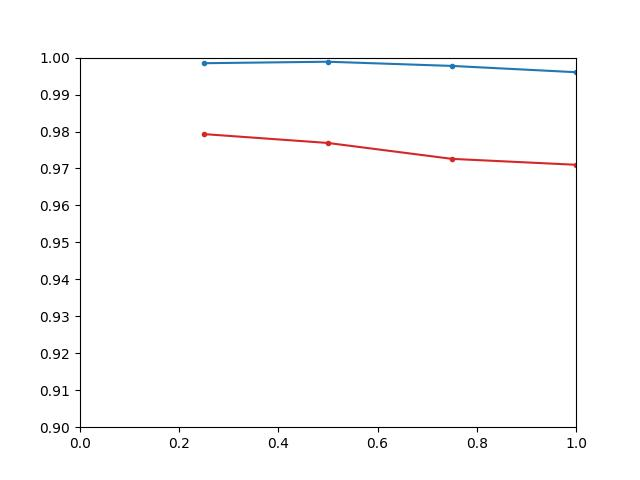

The table this chart was drawn from, first rows:
, alpha, train_acc, test_acc
0, 0.25, 0.9985, 0.9793
1, 0.5, 0.9989, 0.9769
2, 0.75, 0.9977, 0.9726
3, 1.0, 0.996, 0.971
4, 1.5, 0.9925, 0.9712
5, 2.0, 0.9865, 0.9649
6, 2.5, 0.983, 0.9652
7, 3.0, 0.9781, 0.9617
8, 4.0, 0.9768, 0.965
9, 5.0, 0.9667, 0.9557
